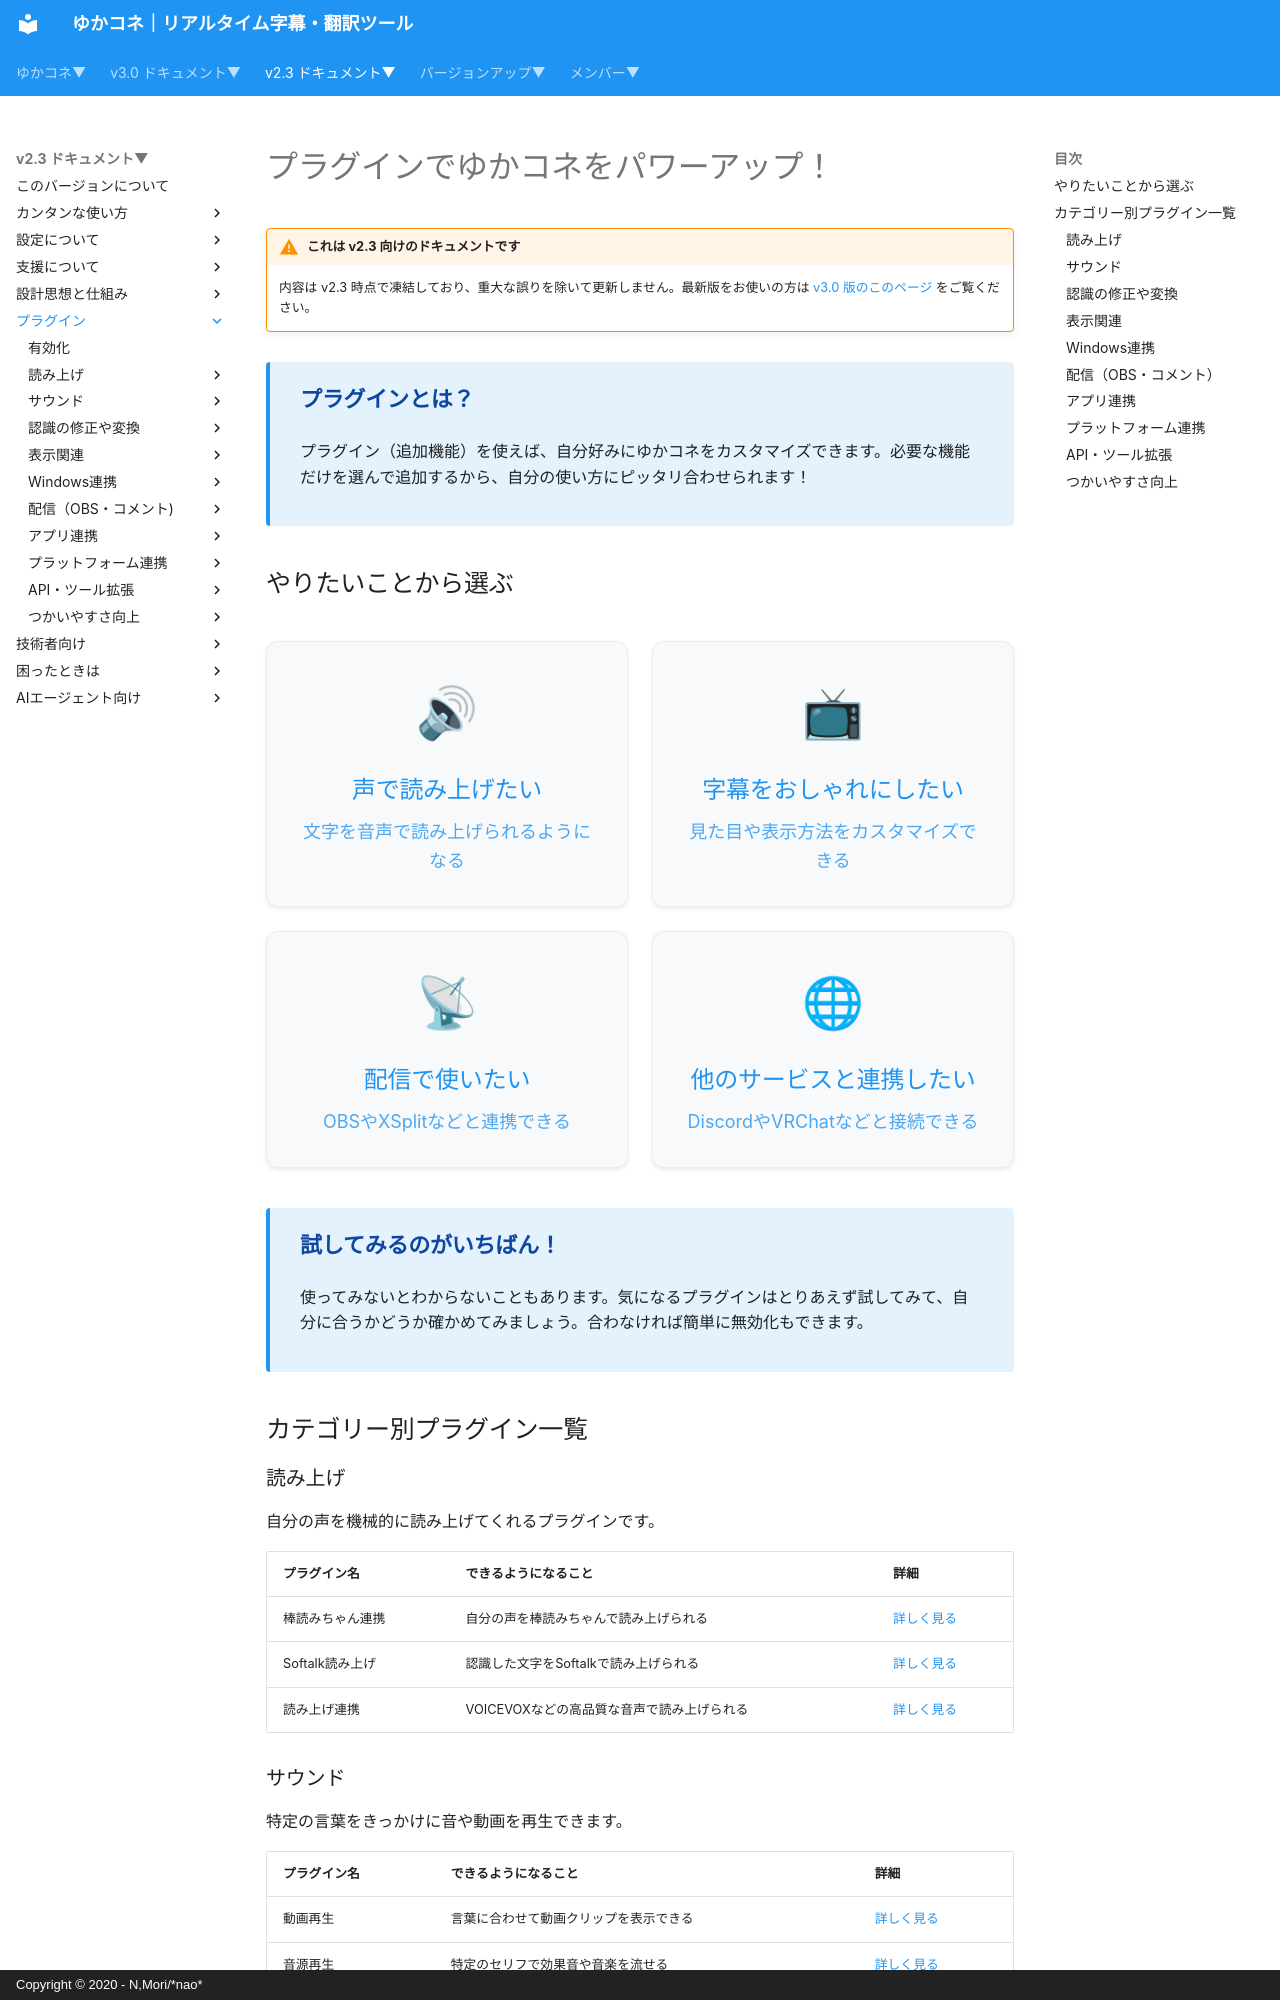

repository: nmori/yncneo-Docs-Src · page: v2.3/plugin/index.html · generator: mkdocs · copyright: Copyright © 2020 - N,Mori/*nao*

# プラグインでゆかコネをパワーアップ！

<!-- version-banner -->
!!! warning "これは v2.3 向けのドキュメントです"
    内容は v2.3 時点で凍結しており、重大な誤りを除いて更新しません。最新版をお使いの方は [v3.0 版のこのページ](../../v3.0/plugin/index.md) をご覧ください。


<div class="tips-box">
  <h4>プラグインとは？</h4>
  <p>プラグイン（追加機能）を使えば、自分好みにゆかコネをカスタマイズできます。必要な機能だけを選んで追加するから、自分の使い方にピッタリ合わせられます！</p>
</div>

## やりたいことから選ぶ

<div class="purpose-grid">
  <a href="#読み上げ" class="purpose-card">
    <div class="purpose-icon">🔊</div>
    <h3>声で読み上げたい</h3>
    <p>文字を音声で読み上げられるようになる</p>
  </a>
  <a href="#表示関連" class="purpose-card">
    <div class="purpose-icon">📺</div>
    <h3>字幕をおしゃれにしたい</h3>
    <p>見た目や表示方法をカスタマイズできる</p>
  </a>
  <a href="#配信（obs・コメント）" class="purpose-card">
    <div class="purpose-icon">📡</div>
    <h3>配信で使いたい</h3>
    <p>OBSやXSplitなどと連携できる</p>
  </a>
  <a href="#プラットフォーム連携" class="purpose-card">
    <div class="purpose-icon">🌐</div>
    <h3>他のサービスと連携したい</h3>
    <p>DiscordやVRChatなどと接続できる</p>
  </a>
</div>

<div class="tips-box">
  <h4>試してみるのがいちばん！</h4>
  <p>使ってみないとわからないこともあります。気になるプラグインはとりあえず試してみて、自分に合うかどうか確かめてみましょう。合わなければ簡単に無効化もできます。</p>
</div>

## カテゴリー別プラグイン一覧

### 読み上げ

自分の声を機械的に読み上げてくれるプラグインです。

|プラグイン名|できるようになること|詳細|
|------------|-------------------|-----|
|棒読みちゃん連携|自分の声を棒読みちゃんで読み上げられる|[詳しく見る](plugin_bouyomi.md)|
|Softalk読み上げ|認識した文字をSoftalkで読み上げられる|[詳しく見る](plugin_softalk.md)|
|読み上げ連携|VOICEVOXなどの高品質な音声で読み上げられる|[詳しく見る](plugin_playvoice.md)|

### サウンド

特定の言葉をきっかけに音や動画を再生できます。

|プラグイン名|できるようになること|詳細|
|------------|-------------------|-----|
|動画再生|言葉に合わせて動画クリップを表示できる|[詳しく見る](plugin_MediaPlayer.md)|
|音源再生|特定のセリフで効果音や音楽を流せる|[詳しく見る](plugin_playsound.md)|
